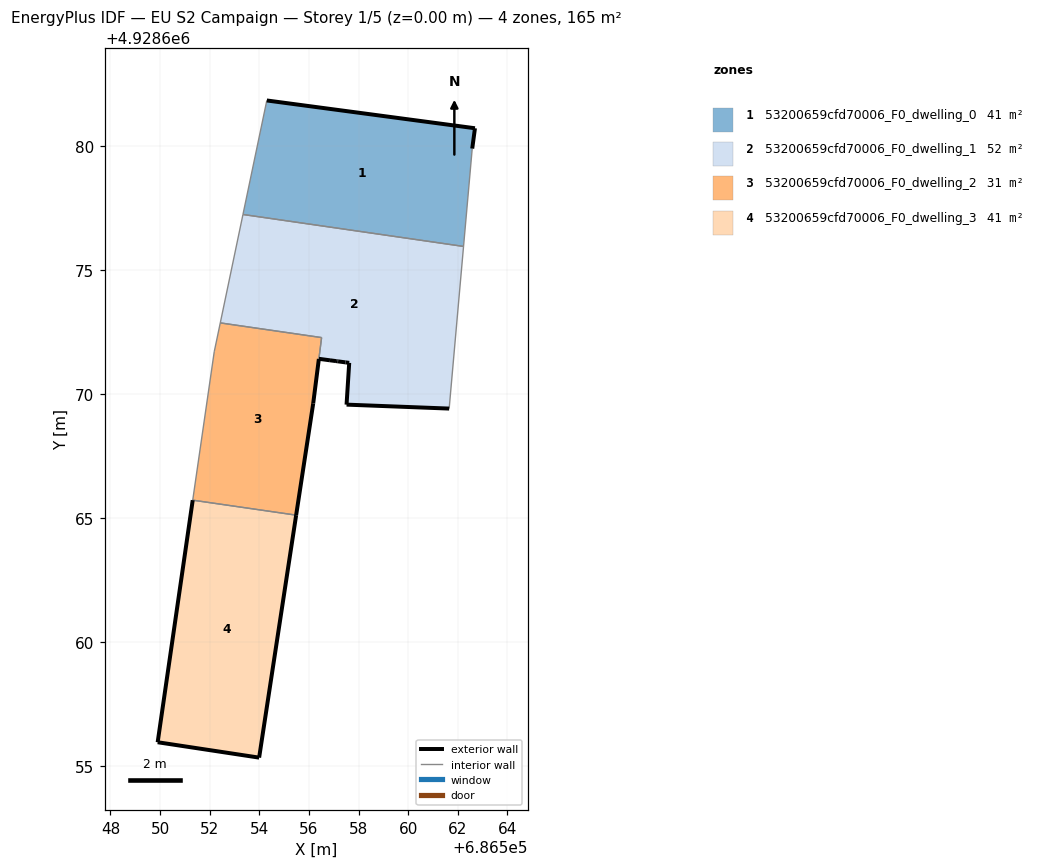
=== STOREY PLAN SPEC (per zone: floor XY polygon, exterior-wall plan segments, windows/doors) ===
zone 1: 53200659cfd70006_F0_dwelling_0  (41.2 m²)
  floor: (686562.23, 4928675.96) (686562.58, 4928679.91) (686562.69, 4928680.73) (686554.30, 4928681.85) (686553.34, 4928677.25)
  exterior wall: (686554.30, 4928681.85) – (686562.69, 4928680.73)  [8.5 m]
  exterior wall: (686562.69, 4928680.73) – (686562.58, 4928679.91)  [0.8 m]
  interior walls: 3
zone 2: 53200659cfd70006_F0_dwelling_1  (51.9 m²)
  floor: (686561.65, 4928669.43) (686562.23, 4928675.96) (686553.34, 4928677.25) (686552.43, 4928672.88) (686556.51, 4928672.29) (686556.40, 4928671.43) (686556.85, 4928671.37) (686557.09, 4928671.34) (686557.15, 4928671.33) (686557.18, 4928671.33) (686557.46, 4928671.29) (686557.47, 4928671.29) (686557.62, 4928671.27) (686557.52, 4928669.59)
  exterior wall: (686556.85, 4928671.37) – (686556.40, 4928671.43)  [0.5 m]
  exterior wall: (686561.65, 4928669.43) – (686557.52, 4928669.59)  [4.1 m]
  exterior wall: (686557.52, 4928669.59) – (686557.62, 4928671.27)  [1.7 m]
  exterior wall: (686557.62, 4928671.27) – (686557.47, 4928671.29)  [0.2 m]
  exterior wall: (686557.47, 4928671.29) – (686557.46, 4928671.29)  [0.0 m]
  exterior wall: (686557.46, 4928671.29) – (686557.18, 4928671.33)  [0.3 m]
  exterior wall: (686557.18, 4928671.33) – (686557.15, 4928671.33)  [0.0 m]
  exterior wall: (686557.15, 4928671.33) – (686557.09, 4928671.34)  [0.1 m]
  exterior wall: (686557.09, 4928671.34) – (686556.85, 4928671.37)  [0.2 m]
  interior walls: 5
zone 3: 53200659cfd70006_F0_dwelling_2  (30.5 m²)
  floor: (686555.48, 4928665.13) (686556.17, 4928669.64) (686556.51, 4928672.29) (686552.43, 4928672.88) (686552.18, 4928671.72) (686551.32, 4928665.74)
  exterior wall: (686556.40, 4928671.43) – (686556.17, 4928669.64)  [1.8 m]
  exterior wall: (686556.17, 4928669.64) – (686555.48, 4928665.13)  [4.6 m]
  interior walls: 5
zone 4: 53200659cfd70006_F0_dwelling_3  (41.2 m²)
  floor: (686553.99, 4928655.36) (686555.48, 4928665.13) (686551.32, 4928665.74) (686549.90, 4928655.98)
  exterior wall: (686555.48, 4928665.13) – (686553.99, 4928655.36)  [9.9 m]
  exterior wall: (686553.99, 4928655.36) – (686549.90, 4928655.98)  [4.1 m]
  exterior wall: (686549.90, 4928655.98) – (686551.32, 4928665.74)  [9.9 m]
  interior walls: 1

=== DERIVED (storey summary) ===
Building: EU S2 Campaign
Storey: 1 of 5  (floor level z = 0.00 m)
Storey gross floor area: 164.9 m²
Zones on this storey: 4
  - 53200659cfd70006_F0_dwelling_0: floor 41.2 m²; exterior wall 9.3 m (27.9 m²); WWR 0.0%
  - 53200659cfd70006_F0_dwelling_1: floor 51.9 m²; exterior wall 7.1 m (21.2 m²); WWR 0.0%
  - 53200659cfd70006_F0_dwelling_2: floor 30.5 m²; exterior wall 6.4 m (19.1 m²); WWR 0.0%
  - 53200659cfd70006_F0_dwelling_3: floor 41.2 m²; exterior wall 23.9 m (71.7 m²); WWR 0.0%
Zone adjacency (shared interzone walls):
  - 53200659cfd70006_F0_dwelling_0 ↔ 53200659cfd70006_F0_dwelling_1
  - 53200659cfd70006_F0_dwelling_1 ↔ 53200659cfd70006_F0_dwelling_2
  - 53200659cfd70006_F0_dwelling_2 ↔ 53200659cfd70006_F0_dwelling_3